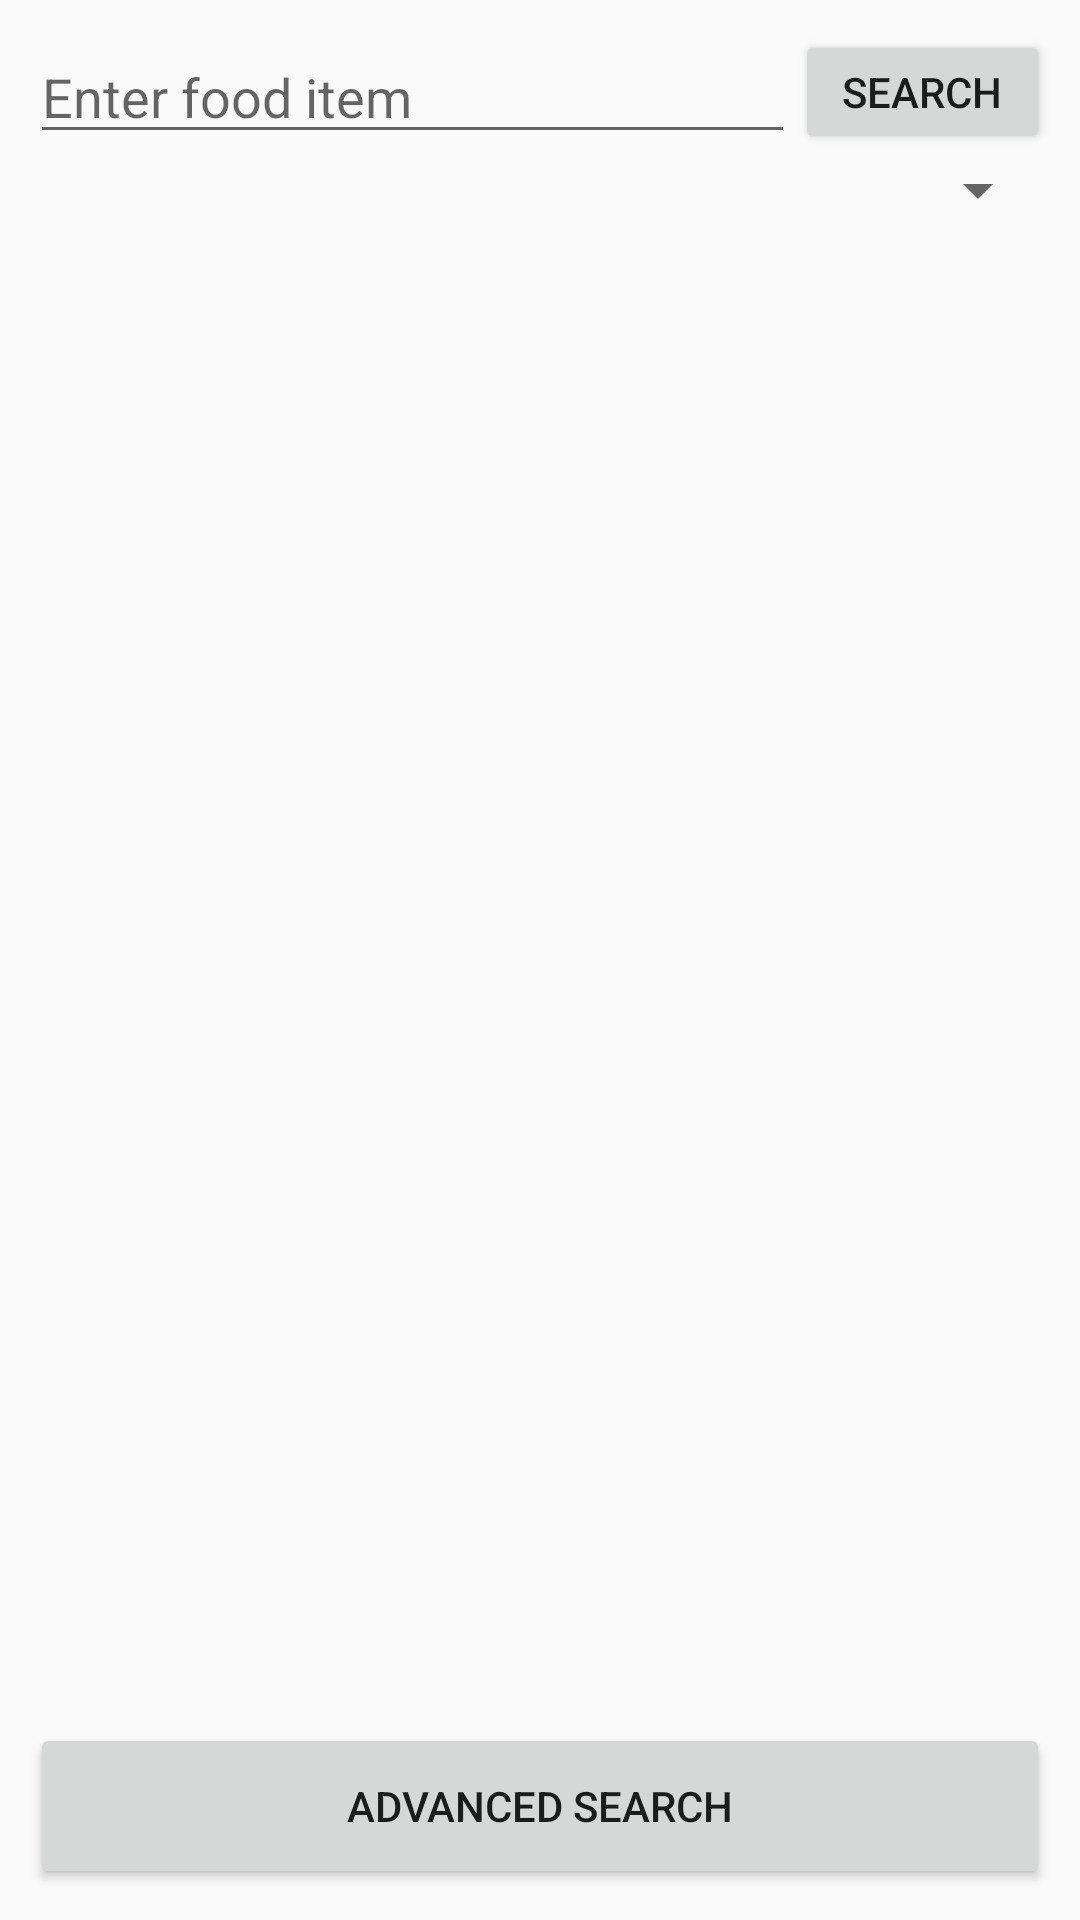

Reconstruct the res/layout file that produces this screen, plus the resources it refers to.
<!-- AndroidManifest.xml: application theme AppTheme -->
<!-- res/layout/activity_display_search.xml -->
<?xml version="1.0" encoding="utf-8"?>
<LinearLayout xmlns:android="http://schemas.android.com/apk/res/android"
    xmlns:app="http://schemas.android.com/apk/res-auto"
    xmlns:tools="http://schemas.android.com/tools"
    android:layout_width="match_parent"
    android:layout_height="match_parent"
    android:orientation="vertical"
    android:padding="10dp"
    android:weightSum="1"
    tools:context="edu.calstatela.example.eloteroman.DisplayActivities.DisplaySearchActivity">

    <ProgressBar
        android:id="@+id/progressBar"
        style="?android:attr/progressBarStyle"
        android:layout_width="match_parent"
        android:layout_height="wrap_content"
        android:visibility="gone"/>

    <LinearLayout
        android:layout_width="match_parent"
        android:layout_height="wrap_content"
        android:orientation="horizontal"
        android:weightSum="1">

        <EditText
            android:id = "@+id/searchQuery"
            android:hint="Enter food item"
            android:layout_width="0dp"
            android:layout_height="wrap_content"
            android:layout_weight="0.75"/>

        <Button
            android:id = "@+id/findVend"
            android:layout_width="0dp"
            android:layout_height="match_parent"
            android:layout_weight="0.25"
            android:text = "Search"/>

    </LinearLayout>


    <Spinner
        android:id="@+id/choice_spinner"
        android:layout_width="fill_parent"
        android:layout_height="wrap_content" />

    <android.support.v7.widget.RecyclerView
        android:id="@+id/recyclerViewSearch"
        android:paddingTop="10dp"
        android:layout_width="match_parent"
        android:layout_height="0dp"
        android:layout_weight="0.9"/>

    <Button
        android:id="@+id/advancedSearch"
        android:layout_width="match_parent"
        android:layout_height="0dp"
        android:text="Advanced Search"
        android:layout_weight="0.1"/>

</LinearLayout>
<!-- resources referenced by this layout -->
<resources>
  <style name="AppTheme" parent="Theme.AppCompat.Light.NoActionBar">
          
          <item name="colorPrimary">@color/colorPrimary</item>
          <item name="colorPrimaryDark">@color/colorPrimaryDark</item>
          <item name="colorAccent">@color/colorAccent</item>
      </style>
  <color name="colorPrimary">#cd201f</color>
  <color name="colorPrimaryDark">#af0606</color>
  <color name="colorAccent">#cd201f</color>
</resources>
